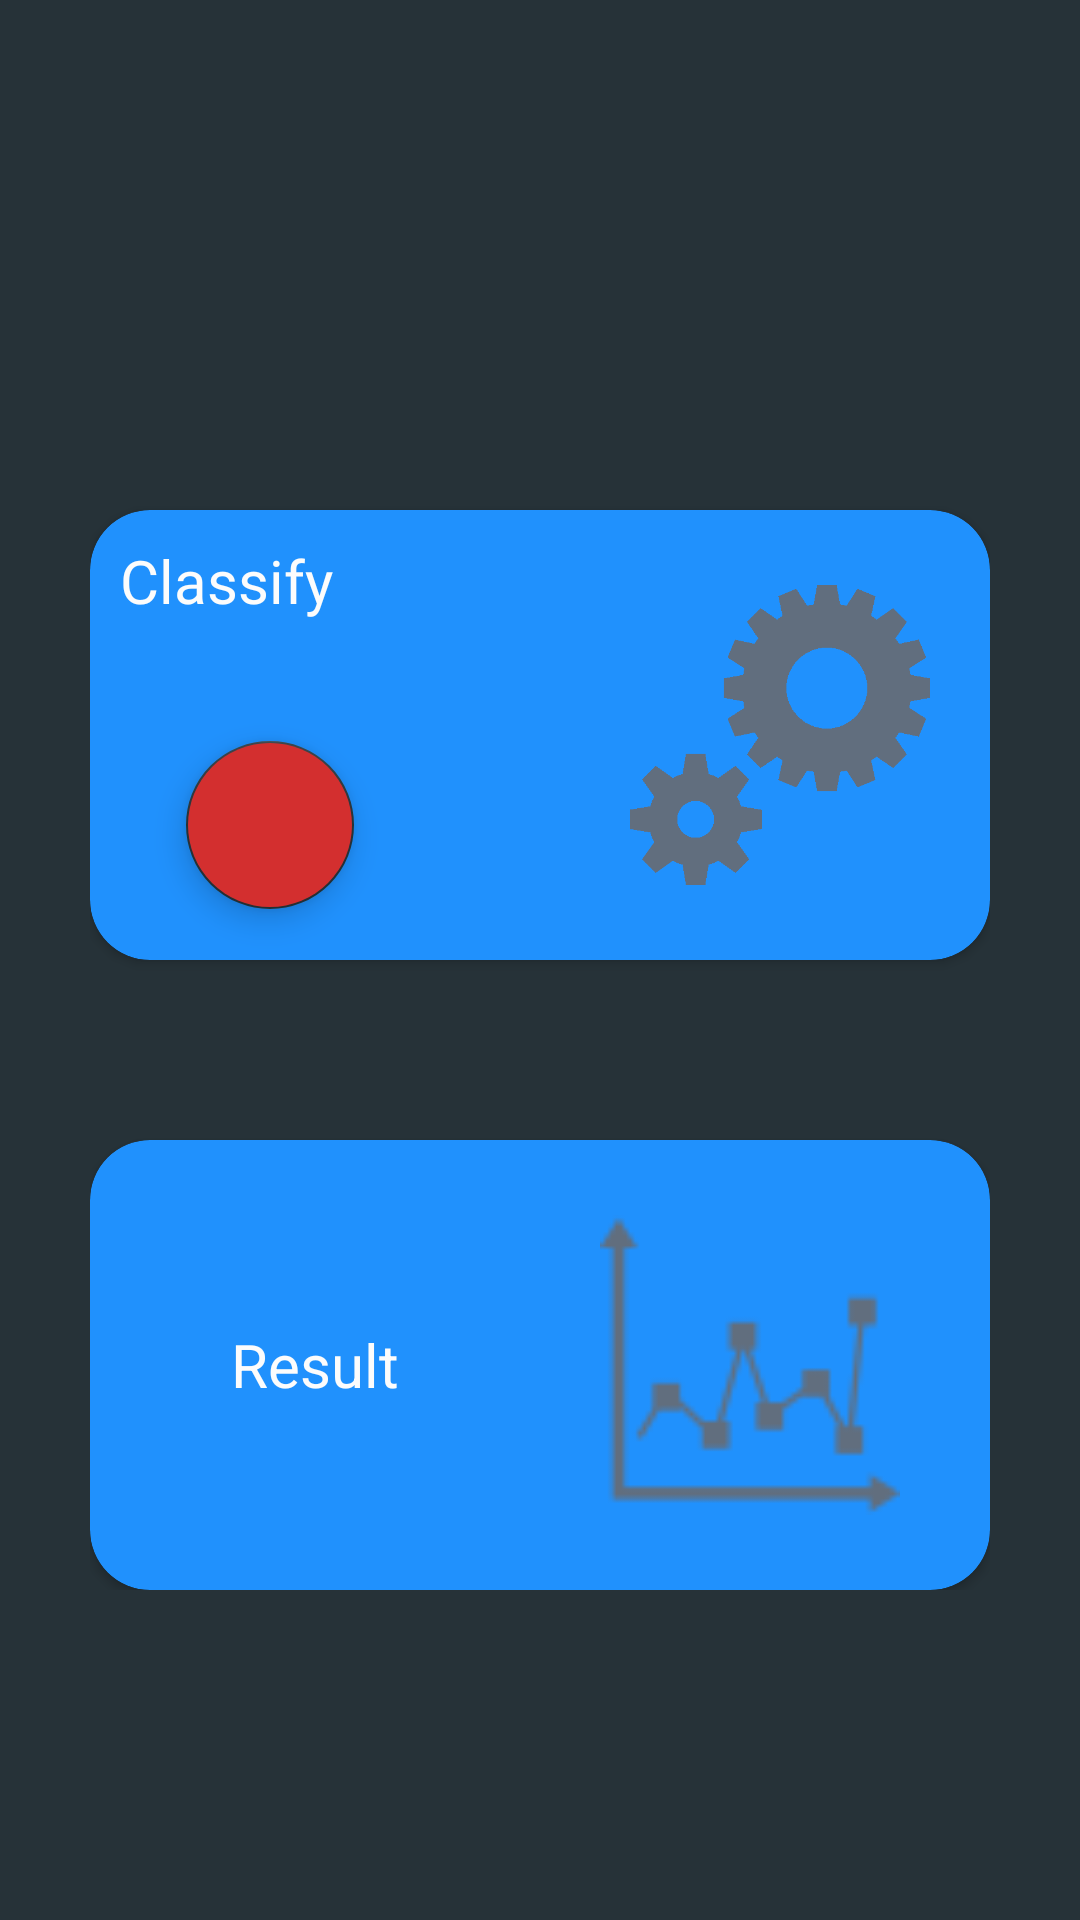

The Android layout XML behind this screen, and the referenced resources:
<!-- AndroidManifest.xml: application theme AppTheme -->
<!-- res/layout/calssifier_layout.xml -->
<?xml version="1.0" encoding="utf-8"?>
<RelativeLayout xmlns:tools="http://schemas.android.com/tools"
    android:background="#263238"
    xmlns:android="http://schemas.android.com/apk/res/android"
    android:layout_width="match_parent"
    android:layout_height="match_parent"
    android:orientation="vertical"
    android:padding="10dp"
    android:gravity="center"
    android:id="@+id/ll"
    xmlns:app="http://schemas.android.com/apk/res-auto">

    <LinearLayout
        android:layout_width="wrap_content"
        android:layout_height="wrap_content"
        android:layout_alignParentTop="true"
        android:layout_centerHorizontal="true"
        android:orientation="vertical">

        <android.support.v7.widget.CardView
            android:layout_width="300dp"
            android:layout_height="150dp"
            android:layout_alignParentTop="true"
            android:layout_centerHorizontal="true"
            android:layout_marginTop="60dp"
            android:backgroundTint="@color/blue"
            android:foreground="?android:attr/selectableItemBackground"
            app:cardCornerRadius="20dp">

            <LinearLayout
                android:layout_width="match_parent"
                android:layout_height="wrap_content">

                <LinearLayout
                    android:layout_width="120dp"
                    android:layout_height="match_parent"
                    android:orientation="vertical">

                    <TextView
                        android:layout_width="wrap_content"
                        android:layout_height="wrap_content"
                        android:layout_gravity="center_vertical"
                        android:layout_marginLeft="10dp"
                        android:layout_marginTop="10dp"
                        android:fontFamily="@font/amiko_semibold"
                        android:text="Classify"
                        android:textColor="@color/white"
                        android:textSize="20sp" />

                    <android.support.design.widget.FloatingActionButton
                        android:id="@+id/process"
                        android:layout_width="wrap_content"
                        android:layout_height="wrap_content"
                        android:layout_gravity="bottom|center"
                        android:layout_marginTop="40dp"
                        android:backgroundTint="@color/red"
                        android:foregroundGravity="center"
                        android:src="@drawable/ic_start" />

                </LinearLayout>


                <ImageView
                    android:layout_width="100dp"
                    android:layout_height="180dp"
                    android:layout_alignParentTop="true"
                    android:layout_gravity="center_vertical"
                    android:layout_marginLeft="60dp"
                    android:src="@drawable/ic_cogs_icon" />

            </LinearLayout>

        </android.support.v7.widget.CardView>

        <android.support.v7.widget.CardView
            android:layout_width="300dp"
            android:layout_height="150dp"
            android:layout_alignParentTop="true"
            android:layout_centerHorizontal="true"
            android:layout_marginTop="60dp"
            android:backgroundTint="@color/blue"
            android:foreground="?android:attr/selectableItemBackground"
            app:cardCornerRadius="20dp">

            <LinearLayout
                android:layout_width="match_parent"
                android:layout_height="match_parent">

                <TextView
                    android:id="@+id/result"
                    android:layout_width="150dp"
                    android:layout_height="match_parent"
                    android:text="Result"
                    android:textSize="20sp"
                    android:textColor="@color/white"
                    android:gravity="center_horizontal|center_vertical"/>

                <ImageView
                    android:layout_width="100dp"
                    android:layout_height="100dp"
                    android:layout_alignParentRight="true"
                    android:layout_alignParentTop="true"
                    android:layout_gravity="center_vertical"
                    android:layout_marginLeft="20dp"
                    android:src="@drawable/ic_result" />

            </LinearLayout>

        </android.support.v7.widget.CardView>

    </LinearLayout>

</RelativeLayout>
<!-- resources referenced by this layout -->
<resources>
  <color name="blue">#2091fd</color>
  <color name="red">#D32F2F</color>
  <color name="white">#fcfcfc</color>
  <!-- drawable ic_cogs_icon: png bitmap (drawable-hdpi, 19724 bytes) -->
  <!-- drawable ic_result: png bitmap (drawable-hdpi, 1573 bytes) -->
  <style name="AppTheme" parent="Base.Theme.AppCompat.Light.DarkActionBar">
          
          <item name="colorPrimary">@color/bg</item>
          <item name="colorPrimaryDark">@color/bg</item>
          <item name="colorAccent">@color/bg</item>
      </style>
  <color name="bg">#263238</color>
</resources>
